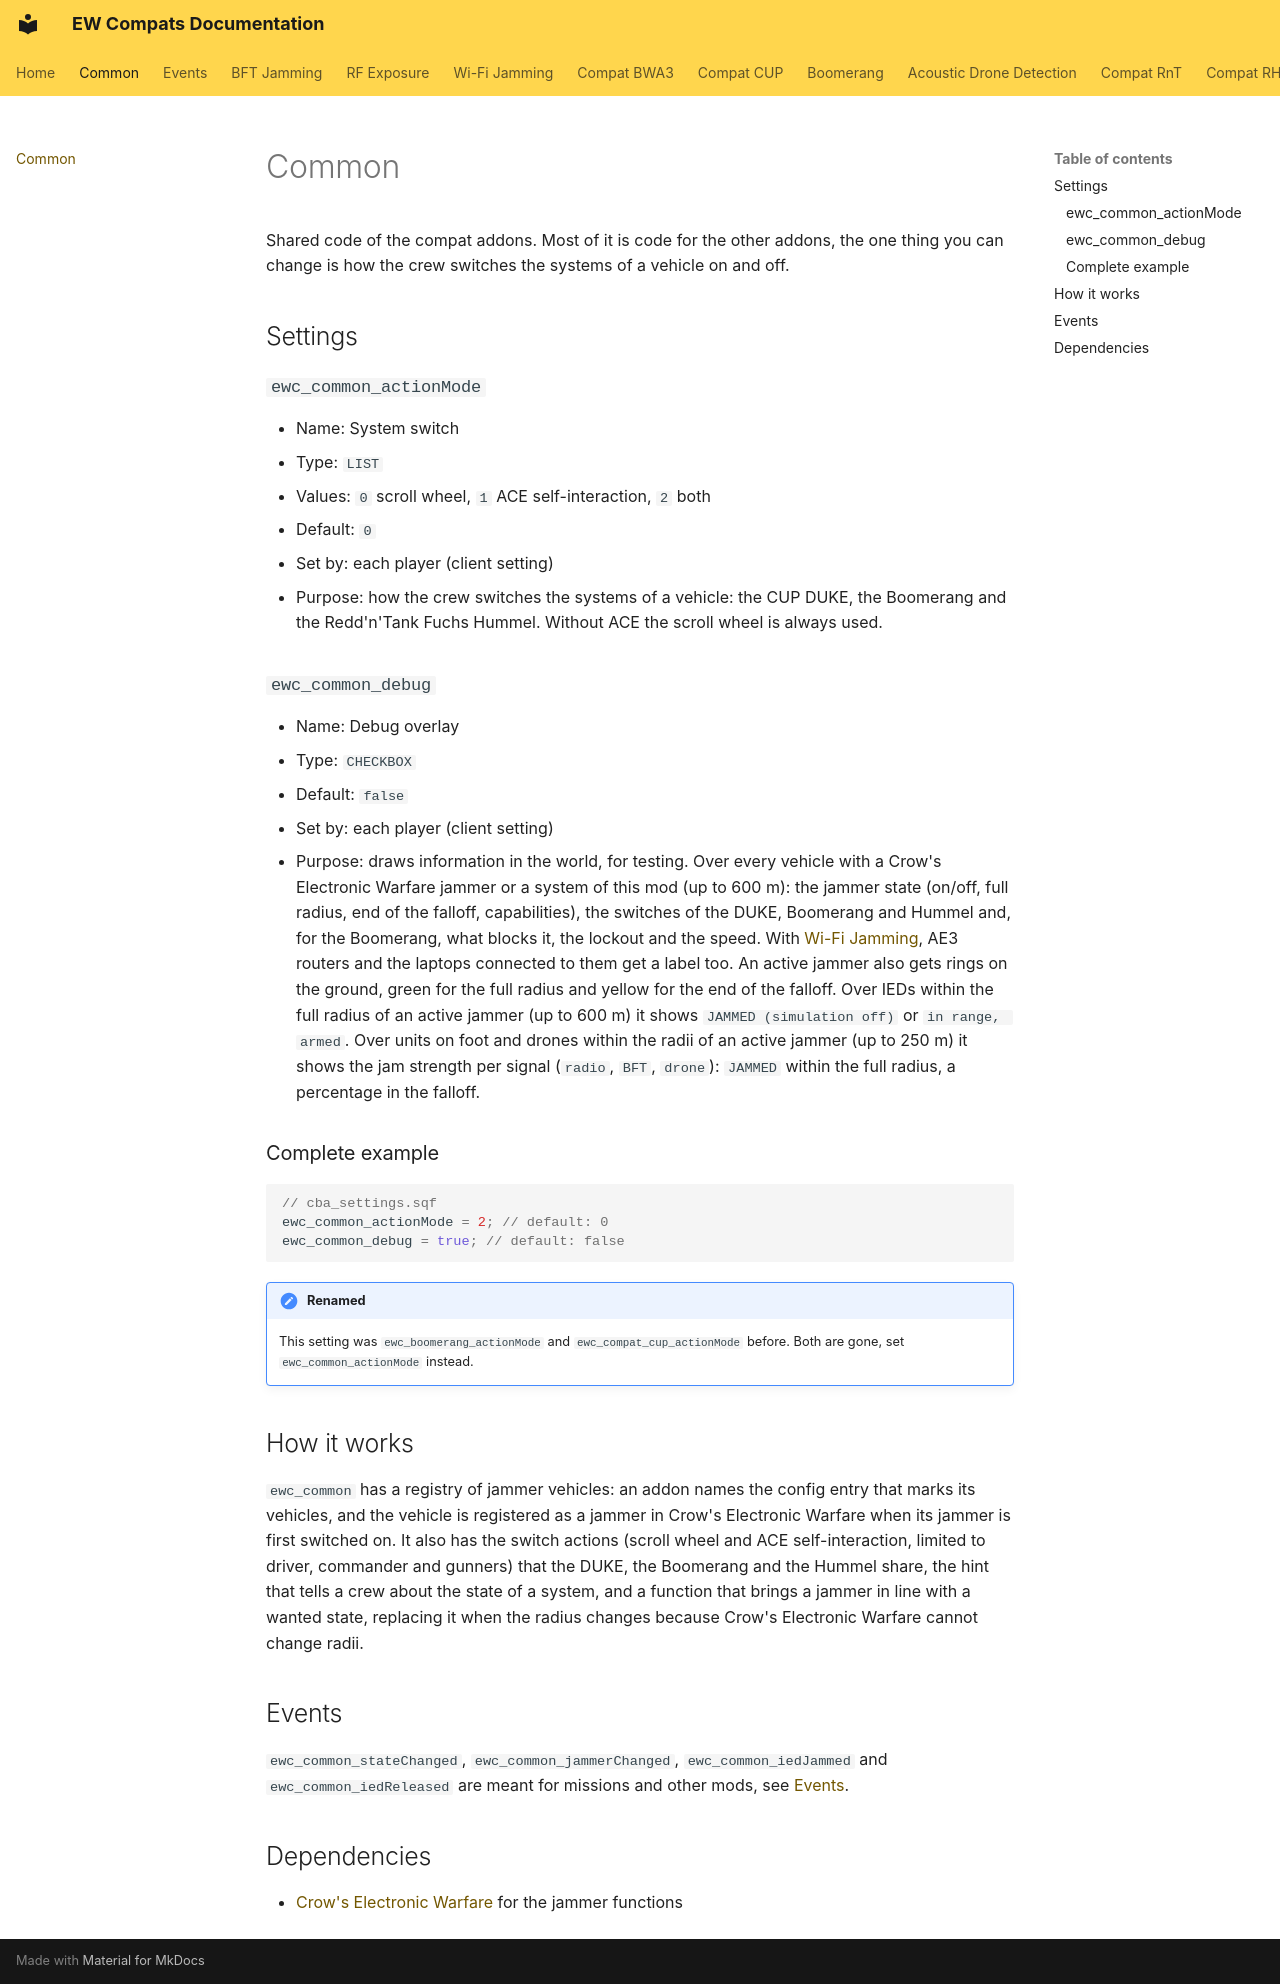

repository: Andx667/EW-Compats · page: common/index.html · generator: mkdocs

# Common

Shared code of the compat addons. Most of it is code for the other addons, the one thing you can change is how the crew switches the systems of a vehicle on and off.

## Settings

### `ewc_common_actionMode`

- Name: System switch
- Type: `LIST`
- Values: `0` scroll wheel, `1` ACE self-interaction, `2` both
- Default: `0`
- Set by: each player (client setting)
- Purpose: how the crew switches the systems of a vehicle: the CUP DUKE, the Boomerang and the Redd'n'Tank Fuchs Hummel. Without ACE the scroll wheel is always used.

### `ewc_common_debug`

- Name: Debug overlay
- Type: `CHECKBOX`
- Default: `false`
- Set by: each player (client setting)
- Purpose: draws information in the world, for testing. Over every vehicle with a Crow's Electronic Warfare jammer or a system of this mod (up to 600 m): the jammer state (on/off, full radius, end of the falloff, capabilities), the switches of the DUKE, Boomerang and Hummel and, for the Boomerang, what blocks it, the lockout and the speed. With [Wi-Fi Jamming](wifi-jamming.md), AE3 routers and the laptops connected to them get a label too. An active jammer also gets rings on the ground, green for the full radius and yellow for the end of the falloff. Over IEDs within the full radius of an active jammer (up to 600 m) it shows `JAMMED (simulation off)` or `in range, armed`. Over units on foot and drones within the radii of an active jammer (up to 250 m) it shows the jam strength per signal (`radio`, `BFT`, `drone`): `JAMMED` within the full radius, a percentage in the falloff.

### Complete example

``` cpp
// cba_settings.sqf
ewc_common_actionMode = 2; // default: 0
ewc_common_debug = true; // default: false
```

!!! note "Renamed"
    This setting was `ewc_boomerang_actionMode` and `ewc_compat_cup_actionMode` before. Both are gone, set `ewc_common_actionMode` instead.

## How it works

`ewc_common` has a registry of jammer vehicles: an addon names the config entry that marks its vehicles, and the vehicle is registered as a jammer in Crow's Electronic Warfare when its jammer is first switched on. It also has the switch actions (scroll wheel and ACE self-interaction, limited to driver, commander and gunners) that the DUKE, the Boomerang and the Hummel share, the hint that tells a crew about the state of a system, and a function that brings a jammer in line with a wanted state, replacing it when the radius changes because Crow's Electronic Warfare cannot change radii.

## Events

`ewc_common_stateChanged`, `ewc_common_jammerChanged`, `ewc_common_iedJammed` and `ewc_common_iedReleased` are meant for missions and other mods, see [Events](events.md).

## Dependencies

- [Crow's Electronic Warfare](https://steamcommunity.com/sharedfiles/filedetails/?id=2515887728) for the jammer functions
